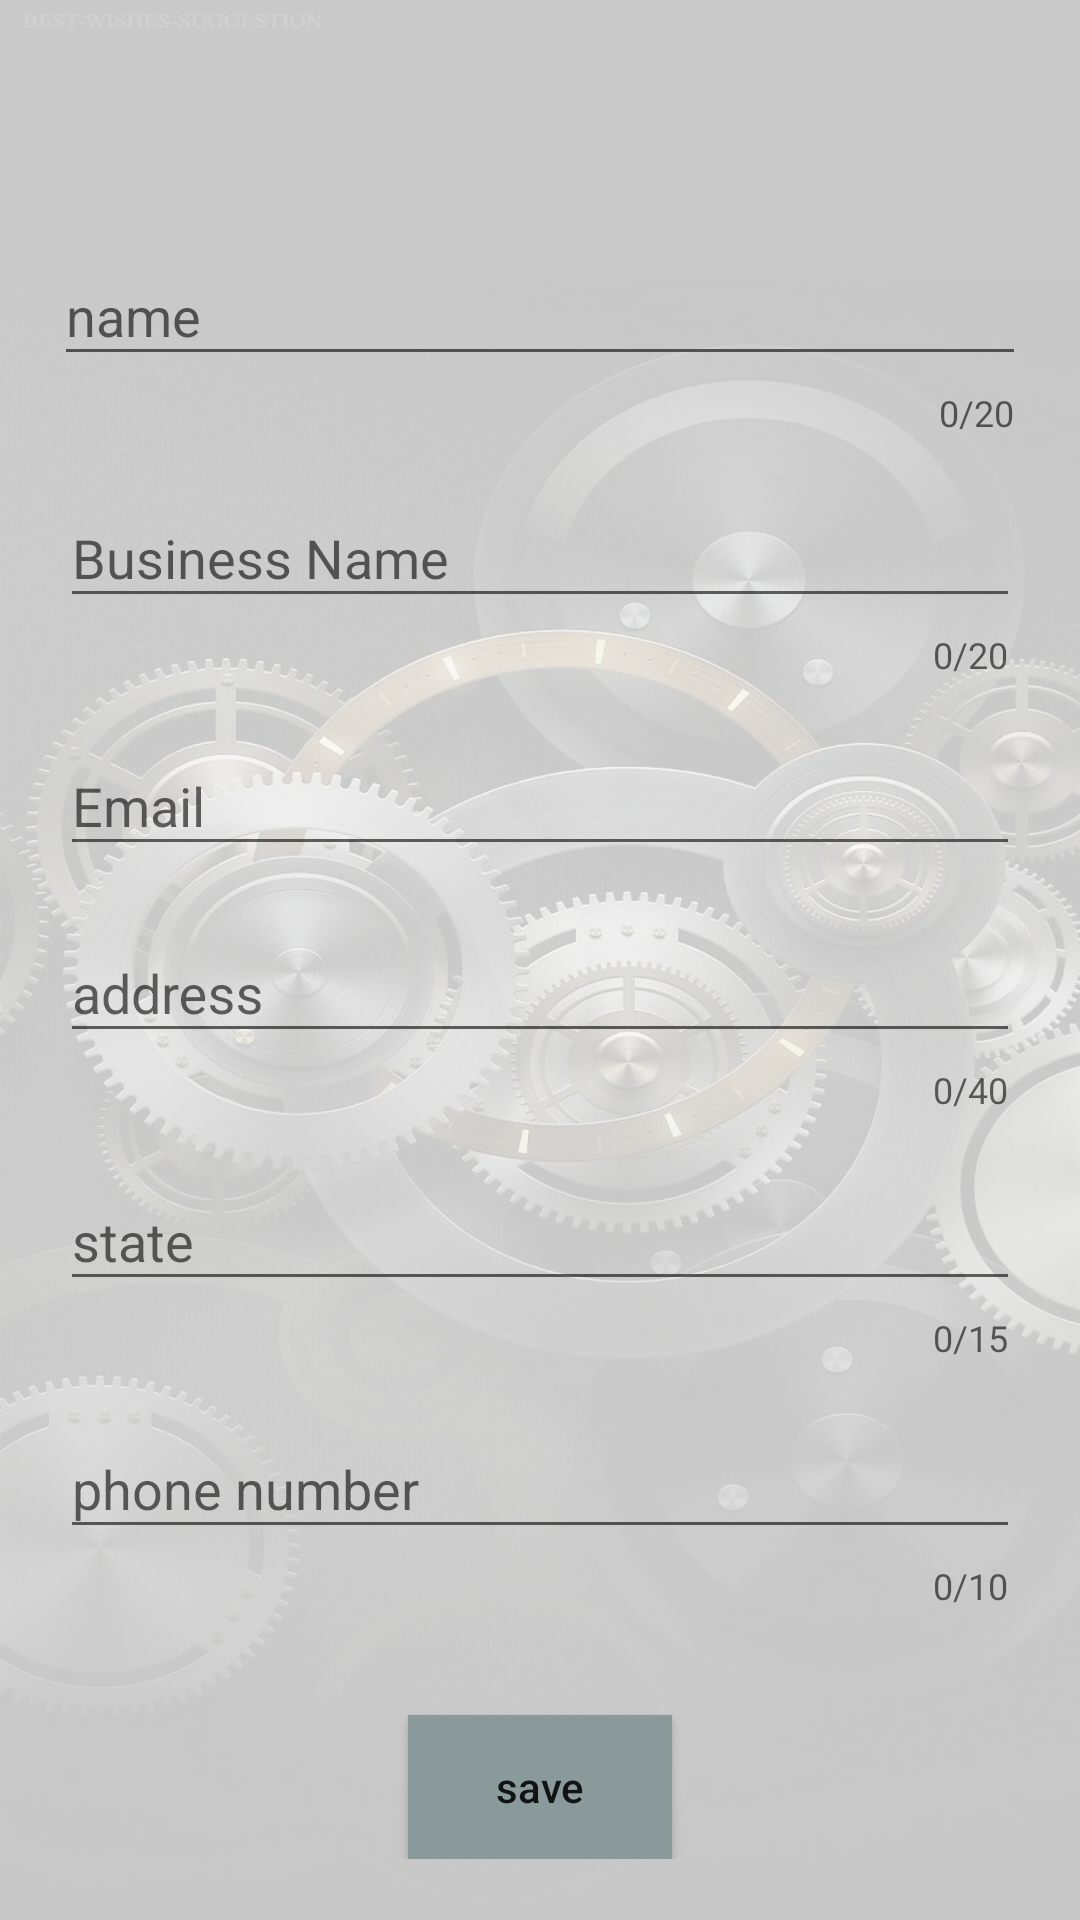

Produce the Android XML layout that renders to this screen, including the resource entries it uses.
<!-- AndroidManifest.xml: application theme Theme.MechanicFounder -->
<!-- res/layout/fragment_update_.xml -->
<?xml version="1.0" encoding="utf-8"?>
<FrameLayout xmlns:android="http://schemas.android.com/apk/res/android"
    xmlns:tools="http://schemas.android.com/tools"
    android:layout_width="match_parent"
    android:layout_height="match_parent"
    xmlns:app="http://schemas.android.com/apk/res-auto"
    tools:context=".fragments.Update_Fragment"
    android:background="@drawable/mechanicdtlback">

    

    <ScrollView
        android:layout_width="match_parent"
        android:layout_height="wrap_content"
        android:layout_marginLeft="15dp"
        android:layout_marginTop="70dp"
        android:layout_marginRight="15dp"
        android:layout_marginBottom="20dp">

    <LinearLayout
        android:layout_width="match_parent"
        android:layout_height="wrap_content"
        android:orientation="vertical"
        style="@style/Widget.MaterialComponents.TextInputLayout.OutlinedBox" >

        <com.google.android.material.textfield.TextInputLayout
            android:layout_width="match_parent"
            android:layout_height="wrap_content"
            android:id="@+id/tname"
            android:hint="name"
            android:padding="3dp"
            app:counterEnabled="true"
            app:counterMaxLength="20"
            app:endIconMode="clear_text">

            <com.google.android.material.textfield.TextInputEditText
                android:layout_width="match_parent"
                android:layout_height="wrap_content"
                android:id="@+id/edname"
                android:maxLength="20"
                android:inputType="textPersonName"/>

        </com.google.android.material.textfield.TextInputLayout>

        <com.google.android.material.textfield.TextInputLayout
            android:layout_width="match_parent"
            android:layout_height="wrap_content"
            android:id="@+id/tBname"
            android:hint="Business Name"
            android:padding="5dp"
            app:counterEnabled="true"
            app:counterMaxLength="20"
            app:endIconMode="clear_text">

            <com.google.android.material.textfield.TextInputEditText
                android:layout_width="match_parent"
                android:layout_height="wrap_content"
                android:id="@+id/edBname"
                android:inputType="text"
                android:maxLength="20"/>

        </com.google.android.material.textfield.TextInputLayout>

        <com.google.android.material.textfield.TextInputLayout
            android:layout_width="match_parent"
            android:layout_height="wrap_content"
            android:id="@+id/temail"
            android:hint="Email"
            android:padding="5dp"
            app:endIconMode="clear_text">

            <com.google.android.material.textfield.TextInputEditText
                android:layout_width="match_parent"
                android:layout_height="wrap_content"
                android:id="@+id/edemail"
                android:inputType="textEmailAddress"/>

        </com.google.android.material.textfield.TextInputLayout>

        <com.google.android.material.textfield.TextInputLayout
            android:layout_width="match_parent"
            android:layout_height="wrap_content"
            android:id="@+id/taddress"
            android:hint="address"
            android:padding="5dp"
            app:counterEnabled="true"
            app:counterMaxLength="40"
            app:endIconMode="clear_text">

            <com.google.android.material.textfield.TextInputEditText
                android:layout_width="match_parent"
                android:layout_height="wrap_content"
                android:id="@+id/edaddress"
                android:maxLength="40"/>

        </com.google.android.material.textfield.TextInputLayout>

        <com.google.android.material.textfield.TextInputLayout
            android:layout_width="match_parent"
            android:layout_height="wrap_content"
            android:id="@+id/tstate"
            android:hint="state"
            android:padding="5dp"
            app:counterEnabled="true"
            app:counterMaxLength="15"
            app:endIconMode="clear_text">

            <com.google.android.material.textfield.TextInputEditText
                android:layout_width="match_parent"
                android:layout_height="wrap_content"
                android:id="@+id/edstate"
                android:maxLength="15"/>

        </com.google.android.material.textfield.TextInputLayout>

        <com.google.android.material.textfield.TextInputLayout
            android:layout_width="match_parent"
            android:layout_height="wrap_content"
            android:id="@+id/tphno"
            android:hint="phone number"
            android:padding="5dp"
            app:counterEnabled="true"
            app:counterMaxLength="10"
            app:prefixText="+91"
            app:endIconMode="clear_text">

            <com.google.android.material.textfield.TextInputEditText
                android:layout_width="match_parent"
                android:layout_height="wrap_content"
                android:id="@+id/edphno"
                android:maxLength="10"
                android:inputType="number"/>

        </com.google.android.material.textfield.TextInputLayout>

        <Button
            android:id="@+id/savebtn"
            android:layout_width="wrap_content"
            android:layout_height="wrap_content"
            android:text="save"
            android:textAllCaps="false"
            android:layout_gravity="center"
            android:layout_marginTop="30dp"
            android:background="@color/teal_700"/>
    </LinearLayout>

    </ScrollView>

</FrameLayout>
<!-- resources referenced by this layout -->
<resources>
  <color name="teal_700">#8A9A9A</color>
  <!-- drawable mechanicdtlback (drawable) -->
  <?xml version="1.0" encoding="utf-8"?>
  <selector xmlns:android="http://schemas.android.com/apk/res/android">
  
      <item>
          <bitmap android:alpha="0.2"
              android:src="@drawable/mecchdtl">
  
          </bitmap>
  
      </item>
  </selector>
  <style name="Theme.MechanicFounder" parent="Theme.AppCompat.Light.NoActionBar">
          
          <item name="colorPrimary">@color/purple_200</item>
          <item name="colorPrimaryVariant">@color/purple_700</item>
          <item name="colorOnPrimary">@color/white</item>
          
          <item name="colorSecondary">@color/teal_200</item>
          <item name="colorSecondaryVariant">@color/teal_700</item>
          <item name="colorOnSecondary">@color/black</item>
          
          <item name="android:statusBarColor" tools:targetApi="l">?attr/colorPrimaryVariant</item>
          
  
  
  
      </style>
  <!-- drawable mecchdtl: jpg bitmap (drawable, 146848 bytes) -->
  <color name="purple_200">#795548</color>
  <color name="purple_700">#5D4037</color>
  <color name="white">#FFFFFFFF</color>
  <color name="teal_200">#FF03DAC5</color>
  <color name="black">#FF000000</color>
</resources>
